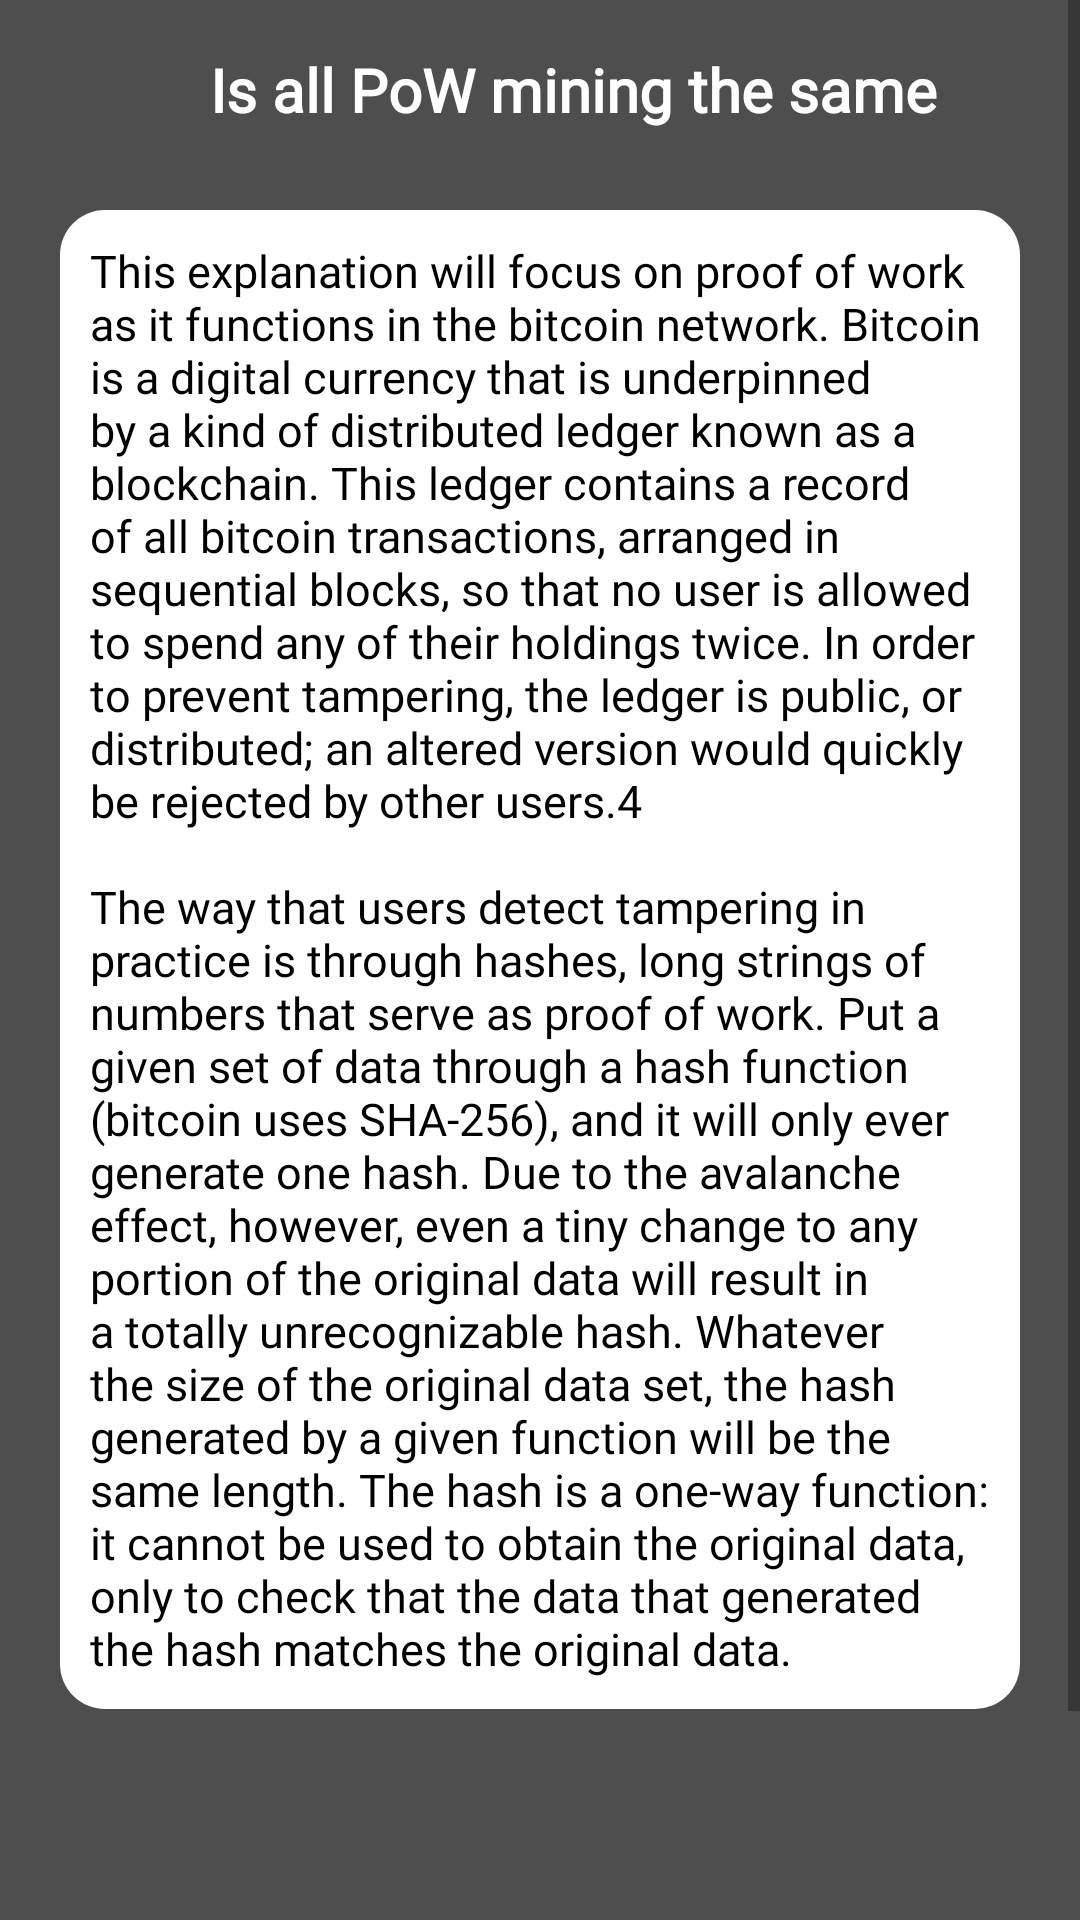

Layout XML and referenced resources for this Android screen:
<!-- AndroidManifest.xml: application theme Theme.Crypto -->
<!-- res/layout/activity_all_pow.xml -->
<?xml version="1.0" encoding="utf-8"?>
<RelativeLayout xmlns:android="http://schemas.android.com/apk/res/android"
    xmlns:app="http://schemas.android.com/apk/res-auto"
    xmlns:tools="http://schemas.android.com/tools"
    android:layout_width="match_parent"
    android:layout_height="match_parent"
    android:background="@color/all_background"
    tools:context=".allPowActivity">

    <ScrollView
        android:layout_above="@+id/native_container"
        android:layout_width="match_parent"
        android:layout_height="match_parent">

        <LinearLayout
            android:layout_width="match_parent"
            android:layout_height="match_parent"
            android:orientation="vertical">

            <RelativeLayout
                android:layout_width="match_parent"
                android:layout_height="match_parent"
                android:layout_margin="10dp">

                <LinearLayout
                    android:layout_width="match_parent"
                    android:layout_height="wrap_content"
                    android:orientation="horizontal">

                    <ImageView
                        android:id="@+id/back"
                        android:layout_width="40dp"
                        android:layout_height="30dp"
                        android:layout_margin="5dp"
                        android:src="@drawable/ic_white_arrow" />

                    <TextView
                        android:layout_width="wrap_content"
                        android:layout_height="wrap_content"
                        android:layout_gravity="center_vertical"
                        android:layout_marginLeft="10dp"
                        android:fontFamily="@font/alike_angular"
                        android:gravity="center"
                        android:text="@string/all_power"
                        android:textColor="@color/white"
                        android:textSize="20dp"
                        android:textStyle="bold" />
                </LinearLayout>


                <LinearLayout
                    android:layout_width="match_parent"
                    android:layout_height="wrap_content"
                    android:layout_marginLeft="10dp"
                    android:layout_marginTop="60dp"
                    android:layout_marginRight="10dp"
                    android:background="@drawable/abous_us_background"
                    android:orientation="vertical">


                    <TextView
                        android:id="@+id/t2"
                        android:layout_width="match_parent"
                        android:layout_height="wrap_content"
                        android:layout_margin="10dp"
                        android:layout_marginTop="20dp"
                        android:layout_marginBottom="20dp"
                        android:elevation="10dp"
                        android:fontFamily="@font/alike_angular"
                        android:gravity="left"
                        android:text="@string/str24"
                        android:textColor="@color/black"
                        android:textSize="15dp" />
                </LinearLayout>


            </RelativeLayout>

        </LinearLayout>
    </ScrollView>

    <LinearLayout
        android:id="@+id/native_container"
        android:layout_width="match_parent"
        android:layout_height="60dp"
        android:layout_alignParentBottom="true"
        android:layout_marginRight="5dp"
        android:layout_marginLeft="5dp"
        android:layout_marginBottom="5dp"
        android:orientation="vertical" />

</RelativeLayout>
<!-- resources referenced by this layout -->
<resources>
  <color name="all_background">#4E4E4E</color>
  <color name="black">#FF000000</color>
  <color name="white">#FFFFFFFF</color>
  <!-- drawable abous_us_background (drawable-v24) -->
  <?xml version="1.0" encoding="utf-8"?>
  <layer-list xmlns:android="http://schemas.android.com/apk/res/android">
      <item>
          <shape android:shape="rectangle">
              <solid android:color="@color/white"/>
              <corners
                  android:radius="15dp"/>
  
          </shape>
  
      </item>
  
  </layer-list>
  <string name="all_power">Is all PoW mining the same</string>
  <string name="str24">This explanation will focus on proof of work as it functions in the bitcoin network. Bitcoin is a digital currency that is underpinned by a kind of distributed ledger known as a blockchain. This ledger contains a record of all bitcoin transactions, arranged in sequential blocks, so that no user is allowed to spend any of their holdings twice. In order to prevent tampering, the ledger is public, or distributed; an altered version would quickly be rejected by other users.4
  \n\nThe way that users detect tampering in practice is through hashes, long strings of numbers that serve as proof of work. Put a given set of data through a hash function (bitcoin uses SHA-256), and it will only ever generate one hash. Due to the "avalanche effect, however, even a tiny change to any portion of the original data will result in a totally unrecognizable hash. Whatever the size of the original data set, the hash generated by a given function will be the same length. The hash is a one-way function: it cannot be used to obtain the original data, only to check that the data that generated the hash matches the original data.
  </string>
  <style name="Theme.Crypto" parent="Theme.MaterialComponents.DayNight.NoActionBar">
          
          <item name="colorPrimary">@color/white</item>
          <item name="colorPrimaryVariant">@color/purple_700</item>
          <item name="colorOnPrimary">@color/white</item>
          
          <item name="colorSecondary">@color/teal_200</item>
          <item name="colorSecondaryVariant">@color/teal_700</item>
          <item name="colorOnSecondary">@color/black</item>
          
          <item name="android:statusBarColor" tools:targetApi="l">@color/black</item>
          
      </style>
  <color name="purple_700">#FF3700B3</color>
  <color name="teal_200">#FF03DAC5</color>
  <color name="teal_700">#FF018786</color>
</resources>
